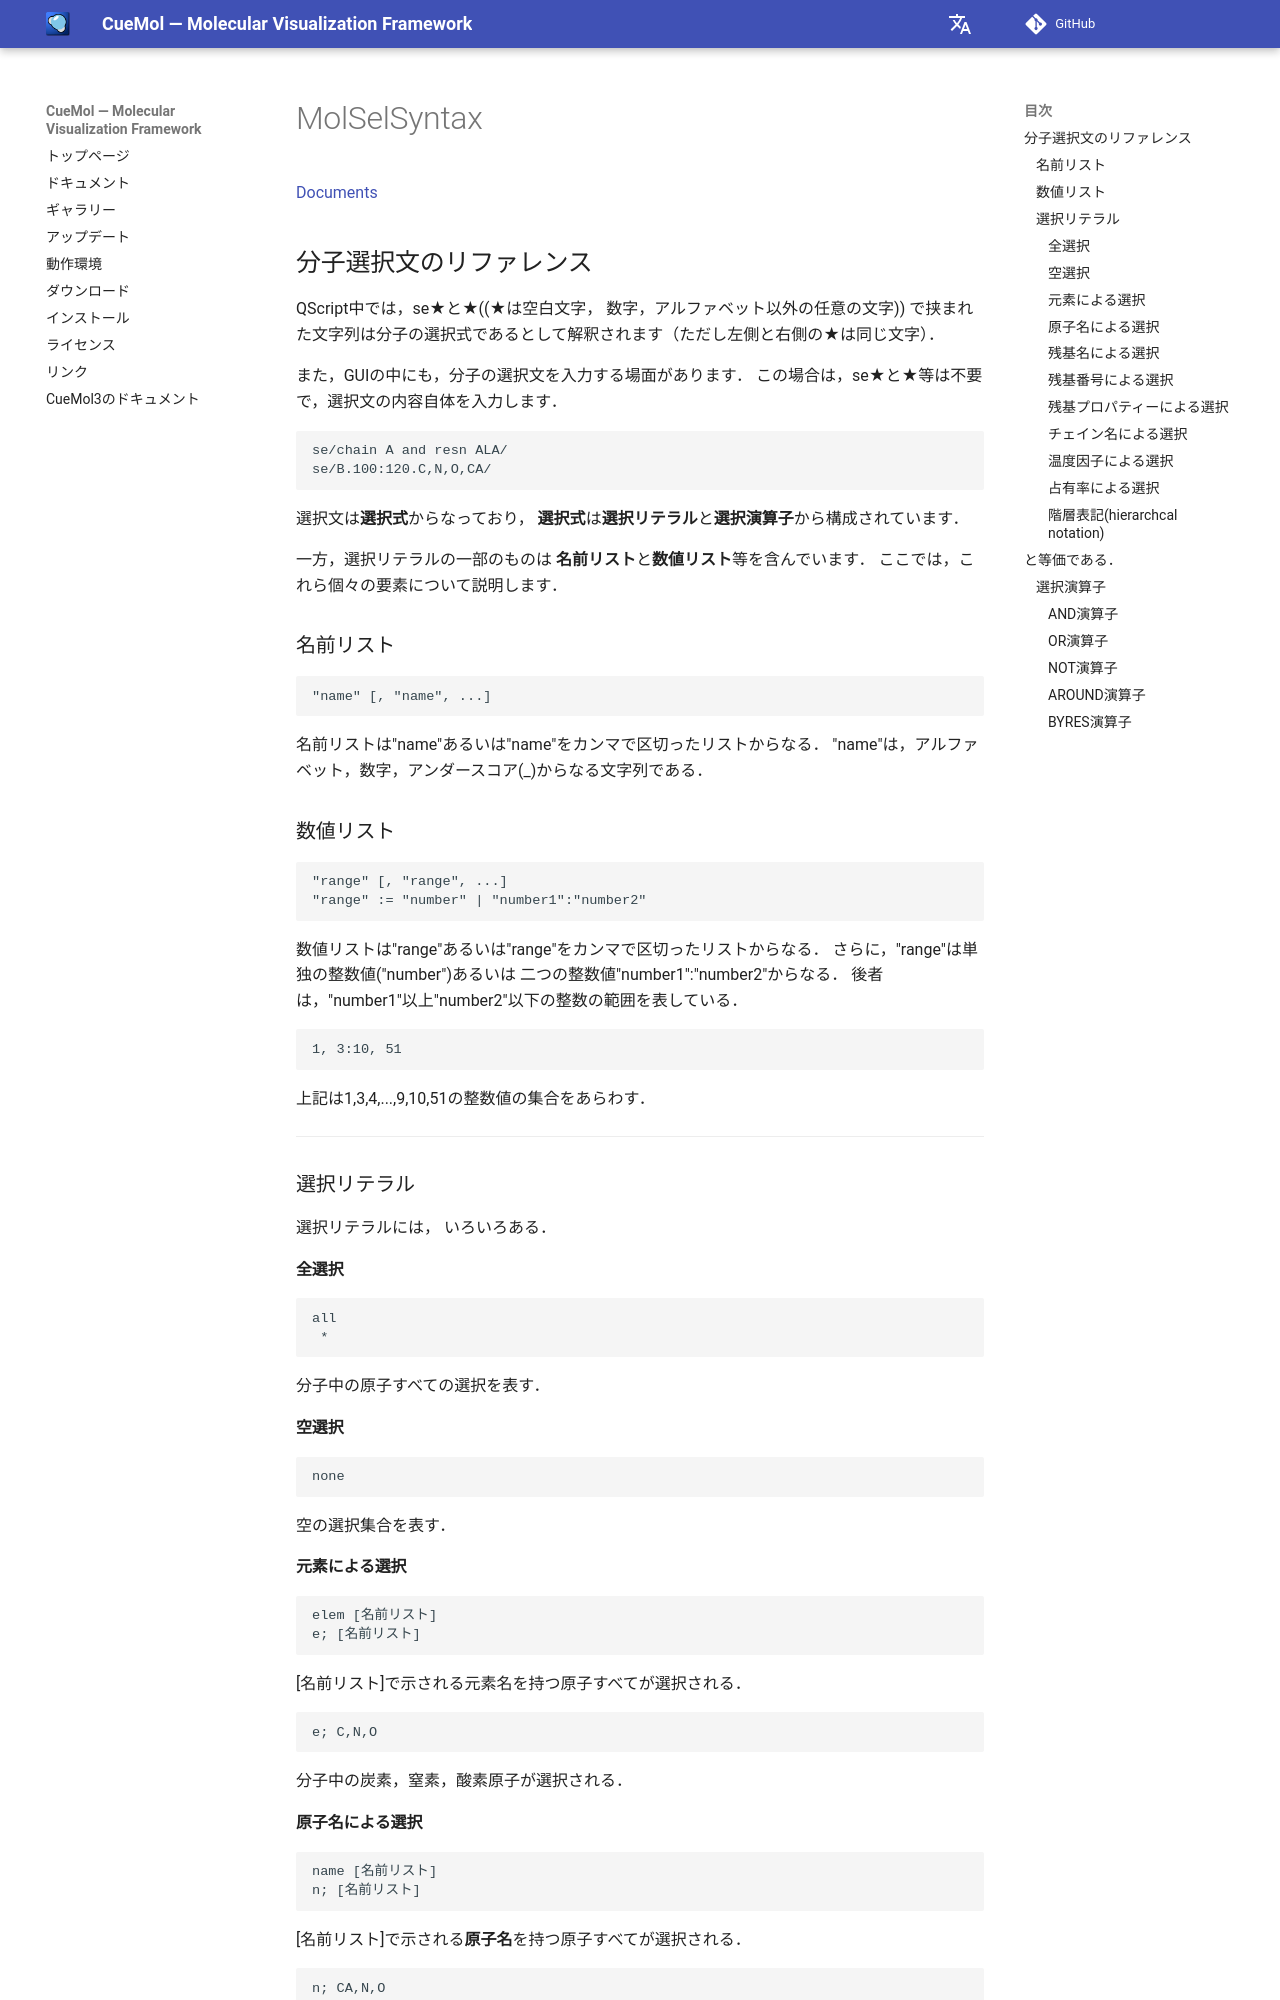

repository: CueMol/cuemol2_docs · page: Documents/MolSelSyntax/index.html · generator: mkdocs

[Documents](../../Documents)
## 分子選択文のリファレンス



QScript中では，se★と★((★は空白文字， 数字，アルファベット以外の任意の文字))
で挟まれた文字列は分子の選択式であるとして解釈されます（ただし左側と右側の★は同じ文字）．

また，GUIの中にも，分子の選択文を入力する場面があります．
この場合は，se★と★等は不要で，選択文の内容自体を入力します．

```
se/chain A and resn ALA/
se/B.100:120.C,N,O,CA/
```

選択文は**選択式**からなっており，
**選択式**は**選択リテラル**と**選択演算子**から構成されています．

一方，選択リテラルの一部のものは
**名前リスト**と**数値リスト**等を含んでいます．
ここでは，これら個々の要素について説明します．

### 名前リスト
```
"name" [, "name", ...]
```
名前リストは"name"あるいは"name"をカンマで区切ったリストからなる．
"name"は，アルファベット，数字，アンダースコア(_)からなる文字列である．

### 数値リスト
```
"range" [, "range", ...]
"range" := "number" | "number1":"number2"
```
数値リストは"range"あるいは"range"をカンマで区切ったリストからなる．
さらに，"range"は単独の整数値("number")あるいは
二つの整数値"number1":"number2"からなる．
後者は，"number1"以上"number2"以下の整数の範囲を表している．

```
1, 3:10, 51
```
上記は1,3,4,...,9,10,51の整数値の集合をあらわす．

----
### 選択リテラル
選択リテラルには，
いろいろある．
#### 全選択
```
all
 *
```
分子中の原子すべての選択を表す．

#### 空選択
```
none
```
空の選択集合を表す．

#### 元素による選択
```
elem [名前リスト]
e; [名前リスト]
```
[名前リスト]で示される元素名を持つ原子すべてが選択される．

```
e; C,N,O
```
分子中の炭素，窒素，酸素原子が選択される．
